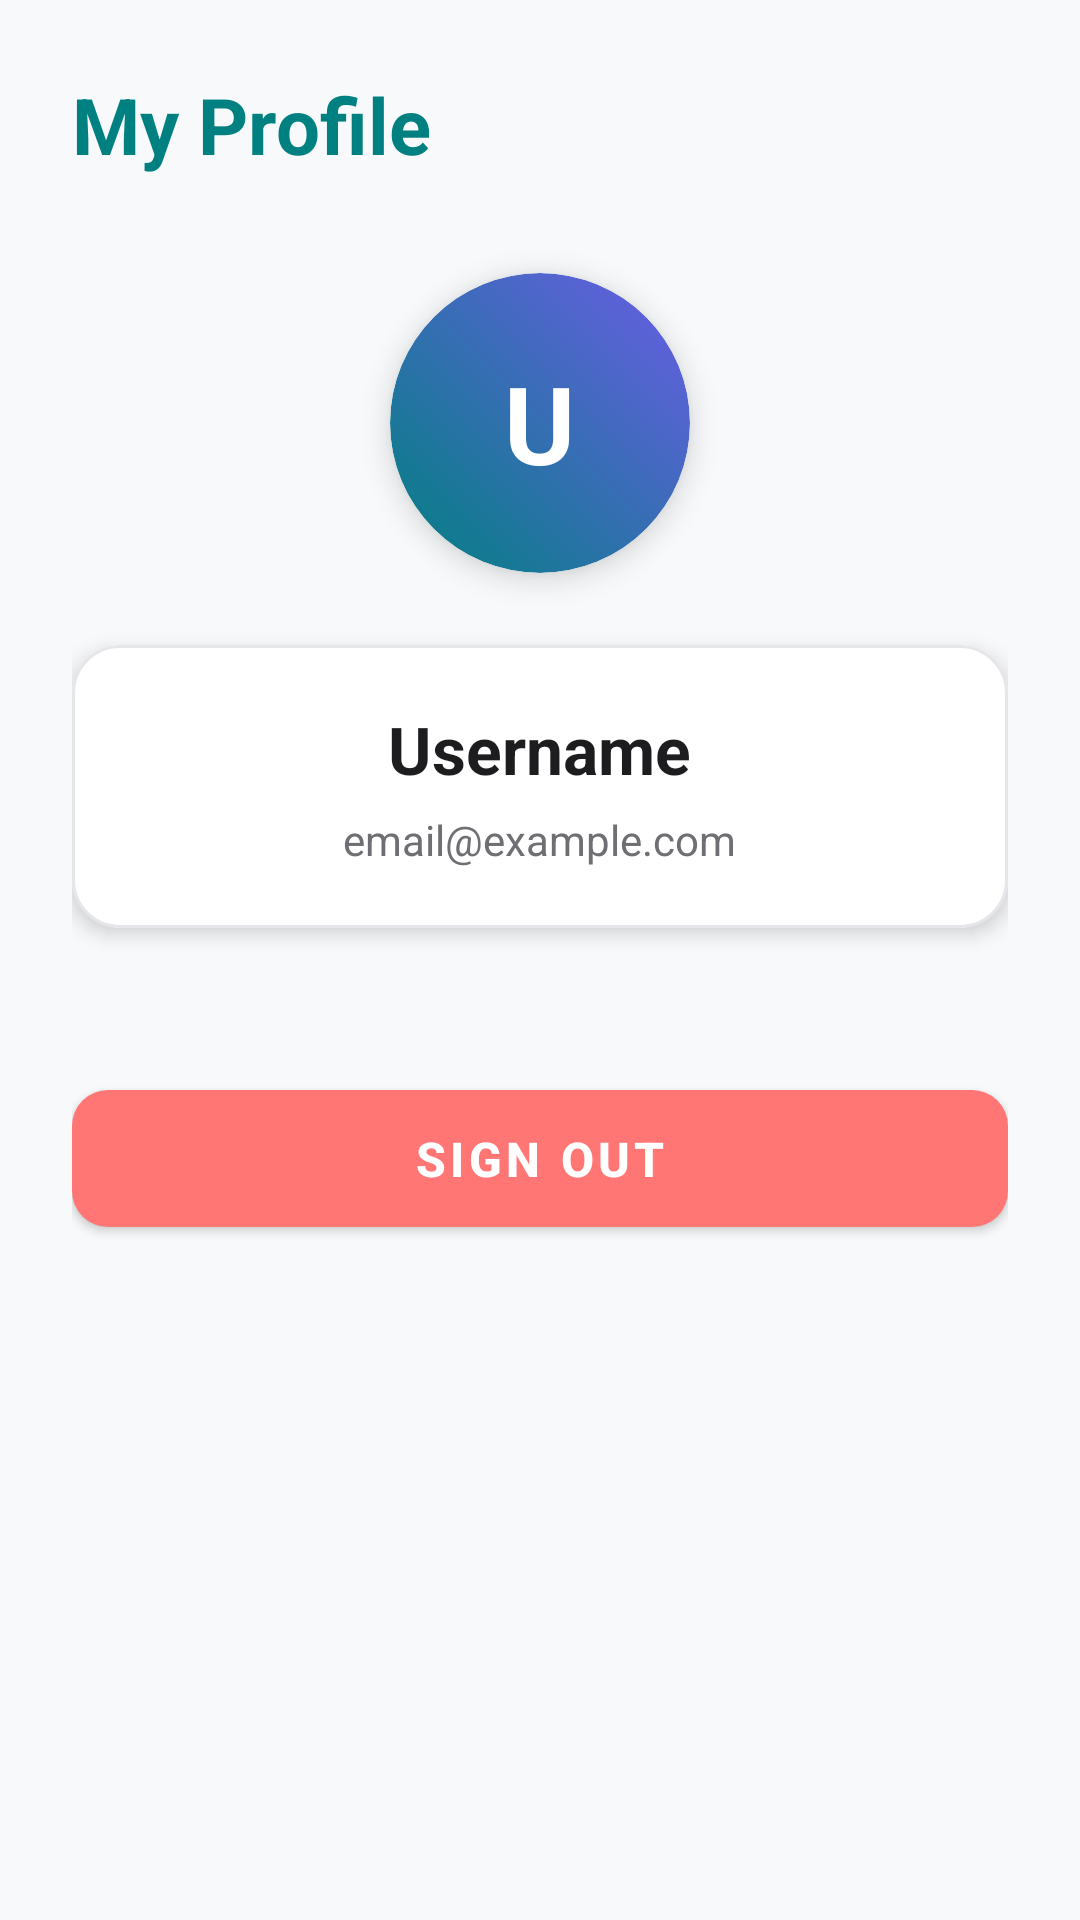

Produce the Android XML layout that renders to this screen, including the resource entries it uses.
<!-- AndroidManifest.xml: application theme Theme.TripExpenseTracker -->
<!-- res/layout/fragment_profile.xml -->
<?xml version="1.0" encoding="utf-8"?>
<LinearLayout xmlns:android="http://schemas.android.com/apk/res/android"
    xmlns:app="http://schemas.android.com/apk/res-auto"
    android:layout_width="match_parent"
    android:layout_height="match_parent"
    android:orientation="vertical"
    android:padding="24dp"
    android:gravity="center_horizontal"
    android:background="@color/background_light">

    <TextView
        android:layout_width="wrap_content"
        android:layout_height="wrap_content"
        android:layout_gravity="start"
        android:text="My Profile"
        android:textColor="@color/primary"
        android:textSize="26sp"
        android:textStyle="bold"
        android:layout_marginBottom="32dp" />

    
    <com.google.android.material.card.MaterialCardView
        android:layout_width="100dp"
        android:layout_height="100dp"
        app:cardCornerRadius="50dp"
        app:cardElevation="6dp"
        app:strokeWidth="0dp">

        <FrameLayout
            android:layout_width="match_parent"
            android:layout_height="match_parent"
            android:background="@drawable/bg_circle_avatar">

            <TextView
                android:id="@+id/tv_profile_initials"
                android:layout_width="wrap_content"
                android:layout_height="wrap_content"
                android:layout_gravity="center"
                android:text="U"
                android:textColor="@color/white"
                android:textSize="36sp"
                android:textStyle="bold" />
        </FrameLayout>
    </com.google.android.material.card.MaterialCardView>

    
    <com.google.android.material.card.MaterialCardView
        android:layout_width="match_parent"
        android:layout_height="wrap_content"
        android:layout_marginTop="24dp"
        app:cardCornerRadius="16dp"
        app:cardElevation="4dp"
        app:strokeWidth="1dp"
        app:strokeColor="@color/card_border_light">

        <LinearLayout
            android:layout_width="match_parent"
            android:layout_height="wrap_content"
            android:orientation="vertical"
            android:padding="20dp"
            android:gravity="center_horizontal">

            <TextView
                android:id="@+id/tv_profile_name"
                android:layout_width="wrap_content"
                android:layout_height="wrap_content"
                android:text="Username"
                android:textColor="@color/text_primary_light"
                android:textSize="22sp"
                android:textStyle="bold" />

            <TextView
                android:id="@+id/tv_profile_email"
                android:layout_width="wrap_content"
                android:layout_height="wrap_content"
                android:layout_marginTop="6dp"
                android:text="email@example.com"
                android:textColor="@color/text_secondary_light"
                android:textSize="14sp" />

        </LinearLayout>
    </com.google.android.material.card.MaterialCardView>

    
    <com.google.android.material.button.MaterialButton
        android:id="@+id/btn_logout"
        style="@style/Widget.App.Button.Secondary"
        android:layout_width="match_parent"
        android:layout_height="wrap_content"
        android:layout_marginTop="48dp"
        android:text="Sign Out"
        app:backgroundTint="@color/error" />

</LinearLayout>
<!-- resources referenced by this layout -->
<resources>
  <color name="background_light">#F8F9FA</color>
  <color name="card_border_light">#E5E5EA</color>
  <color name="error">#FF7675</color>
  <color name="primary">#008080</color>
  <color name="text_primary_light">#1D1D1F</color>
  <color name="text_secondary_light">#6E6E73</color>
  <color name="white">#FFFFFF</color>
  <!-- drawable bg_circle_avatar (drawable) -->
  <?xml version="1.0" encoding="utf-8"?>
  <shape xmlns:android="http://schemas.android.com/apk/res/android"
      android:shape="oval">
      <gradient
          android:startColor="@color/primary"
          android:endColor="@color/secondary"
          android:angle="45"/>
  </shape>
  <style name="Widget.App.Button.Secondary" parent="Widget.App.Button">
          <item name="backgroundTint">@color/secondary</item>
      </style>
  <style name="Theme.TripExpenseTracker" parent="Theme.MaterialComponents.DayNight.NoActionBar">
          
          <item name="colorPrimary">@color/primary</item>
          <item name="colorPrimaryVariant">@color/primary_dark</item>
          <item name="colorOnPrimary">@color/white</item>
          
          <item name="colorSecondary">@color/secondary</item>
          <item name="colorSecondaryVariant">@color/secondary_dark</item>
          <item name="colorOnSecondary">@color/white</item>
          
          <item name="android:statusBarColor">?attr/colorPrimaryVariant</item>
          
          <item name="android:windowBackground">@color/background_light</item>
          
          
          <item name="cardViewStyle">@style/Widget.App.CardView</item>
      </style>
  <color name="secondary">#6C5CE7</color>
  <style name="Widget.App.Button" parent="Widget.MaterialComponents.Button">
          <item name="cornerRadius">12dp</item>
          <item name="android:paddingTop">12dp</item>
          <item name="android:paddingBottom">12dp</item>
          <item name="android:textSize">16sp</item>
          <item name="android:textStyle">bold</item>
      </style>
  <color name="primary_dark">#005A5A</color>
  <color name="secondary_dark">#4834D4</color>
  <style name="Widget.App.CardView" parent="Widget.MaterialComponents.CardView">
          <item name="cardElevation">6dp</item>
          <item name="cardCornerRadius">16dp</item>
          <item name="cardBackgroundColor">@color/surface_light</item>
      </style>
  <color name="surface_light">#FFFFFF</color>
</resources>
